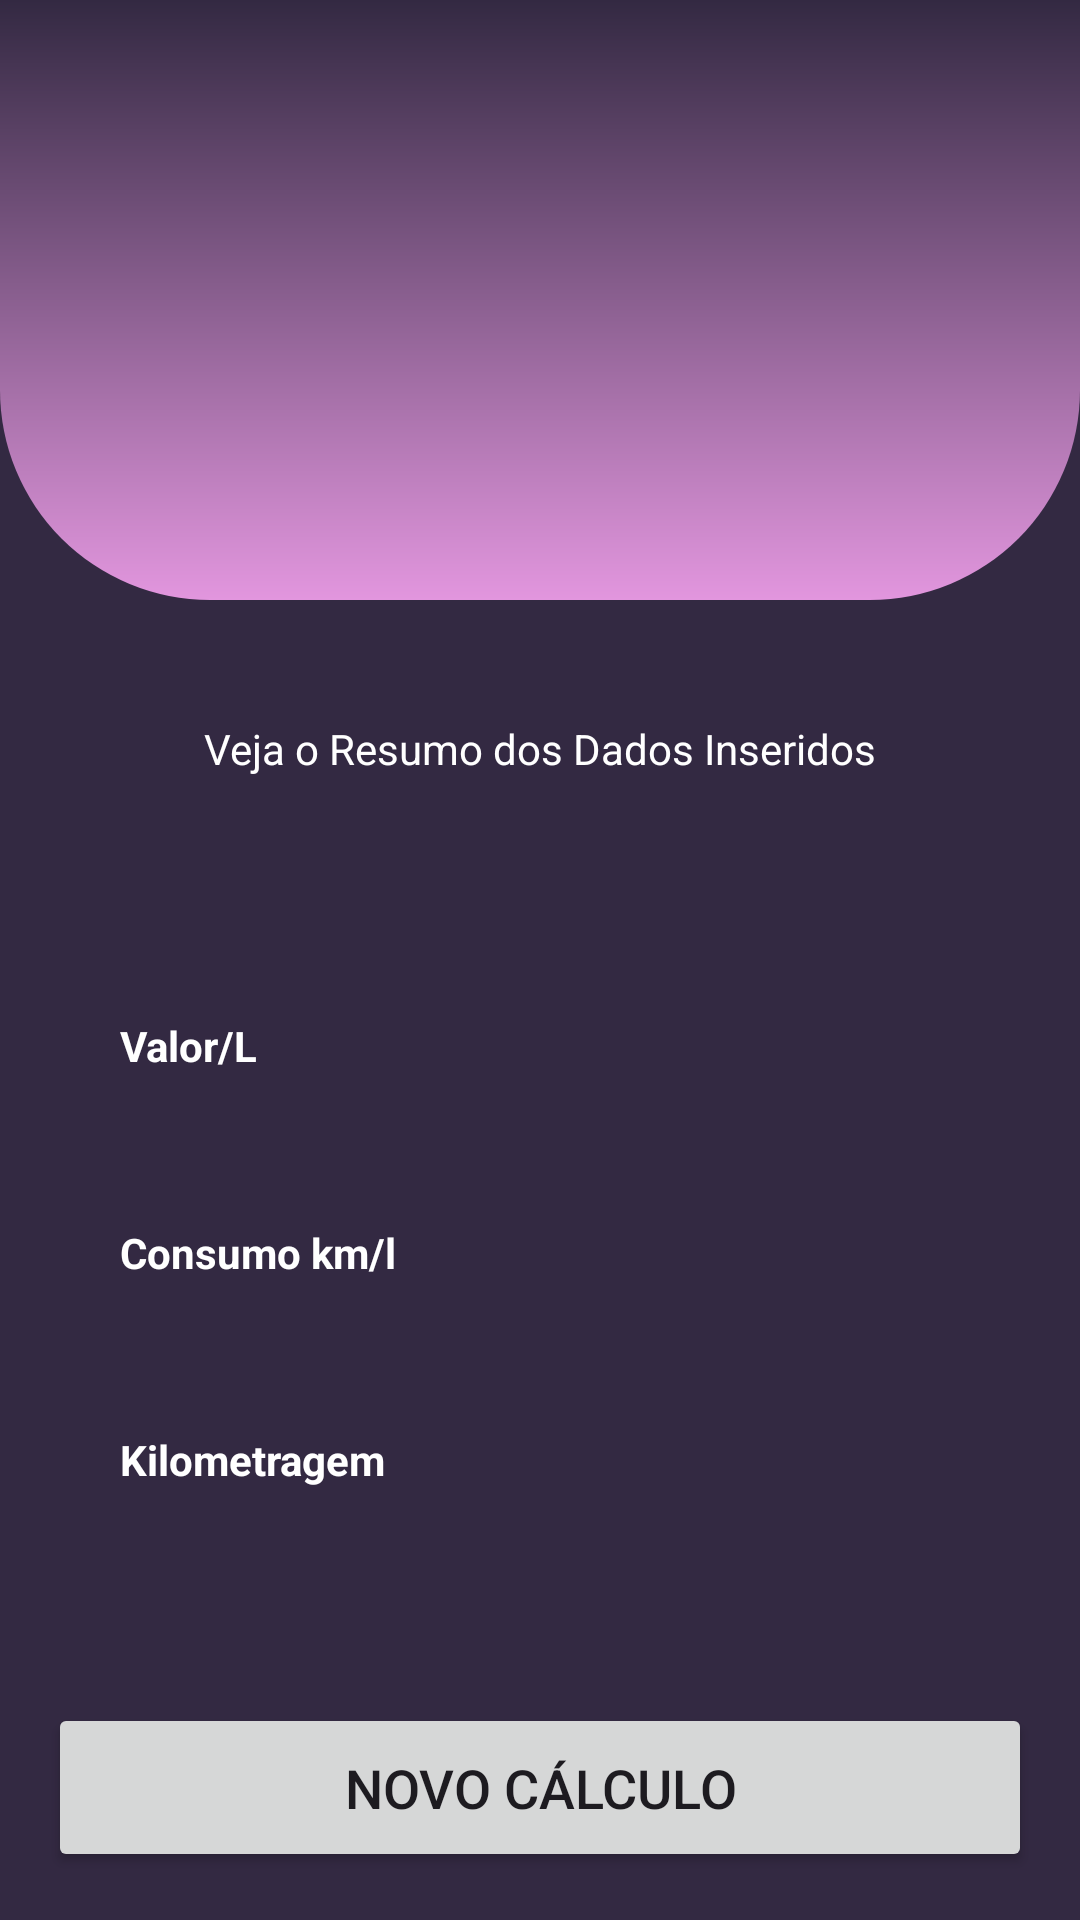

Reconstruct the res/layout file that produces this screen, plus the resources it refers to.
<!-- AndroidManifest.xml: application theme Theme.FuelCalculate -->
<!-- res/layout/activity_result_page.xml -->
<?xml version="1.0" encoding="utf-8"?>
<androidx.constraintlayout.widget.ConstraintLayout xmlns:android="http://schemas.android.com/apk/res/android"
    xmlns:app="http://schemas.android.com/apk/res-auto"
    xmlns:tools="http://schemas.android.com/tools"
    android:id="@+id/main"
    android:background="@color/primary_900"
    android:layout_width="match_parent"
    android:layout_height="match_parent"
    tools:context=".ResultPage">

    <LinearLayout
        android:id="@+id/bg_result"
        android:layout_width="match_parent"
        android:layout_height="200dp"
        android:orientation="vertical"
        android:background="@drawable/bgresult"
        app:layout_constraintEnd_toEndOf="parent"
        app:layout_constraintStart_toStartOf="parent"
        app:layout_constraintTop_toTopOf="parent" >

    </LinearLayout>

    <TextView
        android:id="@+id/tv_total_fuel"
        android:layout_width="wrap_content"
        android:layout_height="wrap_content"
        android:gravity="center"
        android:textSize="45sp"
        android:layout_marginTop="70dp"
        android:textColor="@color/white"
        android:textStyle="bold"
        app:layout_constraintEnd_toEndOf="parent"
        app:layout_constraintStart_toStartOf="parent"
        app:layout_constraintTop_toTopOf="parent"
        tools:text="R$ 55.78" />

    <TextView
        android:id="@+id/tv_title_price"
        android:layout_width="wrap_content"
        android:layout_height="wrap_content"
        android:text="Valor/L"
        android:textColor="@color/white"
        android:textStyle="bold"
        android:layout_marginTop="80dp"
        android:layout_marginStart="40dp"
        app:layout_constraintStart_toStartOf="parent"
        app:layout_constraintTop_toBottomOf="@+id/tv_title" />

    <TextView
        android:id="@+id/tv_price"
        android:layout_width="wrap_content"
        android:layout_height="wrap_content"
        android:textColor="@color/white"
        android:textStyle="bold"
        android:layout_marginEnd="40dp"
        app:layout_constraintEnd_toEndOf="parent"
        app:layout_constraintTop_toTopOf="@+id/tv_title_price"
        tools:text="1.7" />

    <TextView
        android:id="@+id/tv_title_consum"
        android:layout_width="wrap_content"
        android:layout_height="wrap_content"
        android:text="Consumo km/l"
        android:textColor="@color/white"
        android:textStyle="bold"
        android:layout_marginTop="50dp"
        android:layout_marginStart="40dp"
        app:layout_constraintStart_toStartOf="parent"
        app:layout_constraintTop_toBottomOf="@+id/tv_title_price" />

    <TextView
        android:id="@+id/tv_consum_valor"
        android:layout_width="wrap_content"
        android:layout_height="wrap_content"
        android:textColor="@color/white"
        android:textStyle="bold"
        android:layout_marginEnd="40dp"
        app:layout_constraintEnd_toEndOf="parent"
        app:layout_constraintTop_toTopOf="@+id/tv_title_consum"
        tools:text="5.0" />

    <TextView
        android:id="@+id/tv_title_km"
        android:layout_width="wrap_content"
        android:layout_height="wrap_content"
        android:text="Kilometragem"
        android:textColor="@color/white"
        android:textStyle="bold"
        android:layout_marginTop="50dp"
        android:layout_marginStart="40dp"
        app:layout_constraintStart_toStartOf="parent"
        app:layout_constraintTop_toBottomOf="@+id/tv_title_consum" />

    <TextView
        android:id="@+id/tv_km_valor"
        android:layout_width="wrap_content"
        android:layout_height="wrap_content"
        android:textColor="@color/white"
        android:textStyle="bold"
        android:layout_marginEnd="40dp"
        app:layout_constraintEnd_toEndOf="parent"
        app:layout_constraintTop_toTopOf="@+id/tv_title_km"
        tools:text="150" />

    <Button
        android:id="@+id/btn_finish"
        android:layout_width="match_parent"
        android:layout_height="wrap_content"
        android:text="Novo Cálculo"
        android:layout_margin="16dp"
        android:padding="16dp"
        android:textSize="18sp"
        app:layout_constraintBottom_toBottomOf="parent"
        app:layout_constraintEnd_toEndOf="parent"
        app:layout_constraintStart_toStartOf="parent" />

    <TextView
        android:id="@+id/tv_title"
        android:layout_width="wrap_content"
        android:layout_height="wrap_content"
        android:text="Veja o Resumo dos Dados Inseridos"
        android:layout_marginTop="40dp"

        android:textColor="@color/white"
        app:layout_constraintEnd_toEndOf="parent"
        app:layout_constraintStart_toStartOf="parent"
        app:layout_constraintTop_toBottomOf="@+id/bg_result" />

</androidx.constraintlayout.widget.ConstraintLayout>
<!-- resources referenced by this layout -->
<resources>
  <color name="primary_900">#332942</color>
  <color name="white">#FFFFFFFF</color>
  <!-- drawable bgresult (drawable) -->
  <?xml version="1.0" encoding="utf-8"?>
  <shape xmlns:android="http://schemas.android.com/apk/res/android">
  
      <solid
          android:color="#ffff"/>
  
      <gradient
          android:angle="90"
          android:startColor="@color/primary_400"
          android:endColor="@color/primary_900" />
  
      <corners
          android:bottomRightRadius="70dp"
          android:bottomLeftRadius="70dp"/>
  </shape>
  <style name="Theme.FuelCalculate" parent="Base.Theme.FuelCalculate" />
  <color name="primary_400">#E296DE</color>
  <style name="Base.Theme.FuelCalculate" parent="Theme.Material3.DayNight.NoActionBar">
          
          <item name="colorPrimary">@color/primary_400</item>
          <item name="android:statusBarColor">@color/primary_900</item>
      </style>
</resources>
